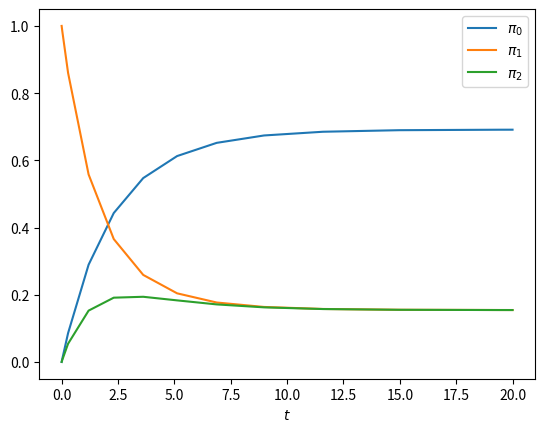

Recreate this plot in Python.
#!/usr/bin/env python

from numpy import exp, sin, pi, tile, eye, zeros, ones, arange
from numpy.linalg import eigh, norm, matrix_power
from scipy.linalg import null_space, logm
from scipy.integrate import solve_ivp
from matplotlib import pyplot as plt

# 1
# copied from section 4
def is_adjacent_hopping(num_sites, state_a, state_b):
	if state_a == state_b:
		return 0
	diff = state_a ^ state_b  # find sites where the spin differs
	if state_a & diff == 0 or state_b & diff == 0:  # one of the states has spin up on those sites
		return 0
	return int(diff % 3 == 0 and diff // 3 & diff // 3 - 1 == 0) + int(diff == (1 << num_sites - 1) + 1)  # condition 1: adjacent; condition 2: periodic

def get_site_spin(num_sites, state, index):
	return 1 / 2 - (state >> index % num_sites & 1)

def heisenberg_xxx_element(num_sites, state_a, state_b):
	result = 0
	if state_a == state_b:
		for i in range(num_sites):
			result += 1 / 4 - get_site_spin(num_sites, state_a, i) * get_site_spin(num_sites, state_a, i + 1)
	result -= is_adjacent_hopping(num_sites, state_a, state_b) / 2
	return result

def heisenberg_xxx_hamiltonian(num_sites):
	return [[heisenberg_xxx_element(num_sites, i, j) for j in range(1 << num_sites)] for i in range(1 << num_sites)]

def boltzmann_distribution(energy_levels, temperature):
	numerator = exp(-energy_levels / temperature)
	return numerator / sum(numerator)

def transition_matrix(num_sites, temperature=1):
	hamiltonian = heisenberg_xxx_hamiltonian(num_sites)
	energy_levels, eigenvectors = eigh(hamiltonian)
	probabilities = boltzmann_distribution(energy_levels, temperature)
	basis_amp = (eigenvectors.conj() * eigenvectors).real
	return basis_amp.T @ tile(probabilities, (1 << num_sites, 1)) @ basis_amp

num_spins = 3
transition_probabilities = transition_matrix(num_spins)
print(transition_probabilities)

# 2
stationary_distribution = null_space(transition_probabilities.T - eye(1 << num_spins)).T
stationary_distribution /= stationary_distribution.sum(axis=1, keepdims=True)
if len(stationary_distribution) != 1:
	raise ValueError('Stationary distribution is not unique.')
stationary_distribution = stationary_distribution[0]
print(stationary_distribution)

# 3
def markov_iteration(transition, initial_state, max_steps=1000, tolerance=1e-6):
	current_state = initial_state
	for i in range(max_steps):
		next_state = current_state @ transition
		if norm(next_state - current_state) < tolerance:
			return next_state
		current_state = next_state
	raise ValueError('Did not converge in {} iterations.'.format(max_steps))

initial_state = zeros(1 << num_spins)
initial_state[0b000] = 1
print(markov_iteration(transition_probabilities, initial_state))

initial_state = zeros(1 << num_spins)
initial_state[0b000] = 0.5
initial_state[0b101] = 0.5
print(markov_iteration(transition_probabilities, initial_state))

initial_state = ones(1 << num_spins) / (1 << num_spins)
print(markov_iteration(transition_probabilities, initial_state))

# 4
def transition_matrix_magnon(num_sites, temperature=1):
	momentum_indices = arange(num_sites)
	energy_levels = 2 * sin(pi * momentum_indices / num_sites) ** 2
	probabilities = boltzmann_distribution(energy_levels, temperature)
	return tile(probabilities, (num_sites, 1))

transition_probabilities_magnon = transition_matrix_magnon(num_spins)
print(transition_probabilities_magnon)

# The difference between the transition matrix in site basis and in magnon basis
# is that they have different dimensions.
# The probability in the magnon transition matrix
# is the conditional probability for a magnon to transition to another magnon,
# neglecting the possibility of transitioning to non-magnon states.

# 5
stationary_distribution_magnon = null_space(transition_probabilities_magnon.T - eye(num_spins)).T
stationary_distribution_magnon /= stationary_distribution_magnon.sum(axis=1, keepdims=True)
if len(stationary_distribution_magnon) != 1:
	raise ValueError('Stationary distribution is not unique.')
stationary_distribution_magnon = stationary_distribution_magnon[0]
print(stationary_distribution_magnon)

# 6
initial_state = zeros(num_spins)
initial_state[1] = 1
print(markov_iteration(transition_probabilities_magnon, initial_state))

initial_state = zeros(num_spins)
initial_state[1] = 0.5
initial_state[2] = 0.5  # According to the worksheet, it should be initial_state[4], but num_spins=3 forbids such large k.
print(markov_iteration(transition_probabilities_magnon, initial_state))

initial_state = ones(num_spins) / num_spins
print(markov_iteration(transition_probabilities_magnon, initial_state))

# 7
time_steps = 100
rate_matrix = logm(matrix_power(transition_probabilities_magnon, time_steps)) / time_steps
initial_state = zeros(num_spins)
initial_state[1] = 1
solution = solve_ivp(lambda t, y: rate_matrix.T @ y, (0, 20), initial_state)
for k in range(num_spins):
	plt.plot(solution.t, solution.y[k], label=r'$\pi_{}$'.format(k))
plt.xlabel('$t$')
plt.legend()
plt.show()
